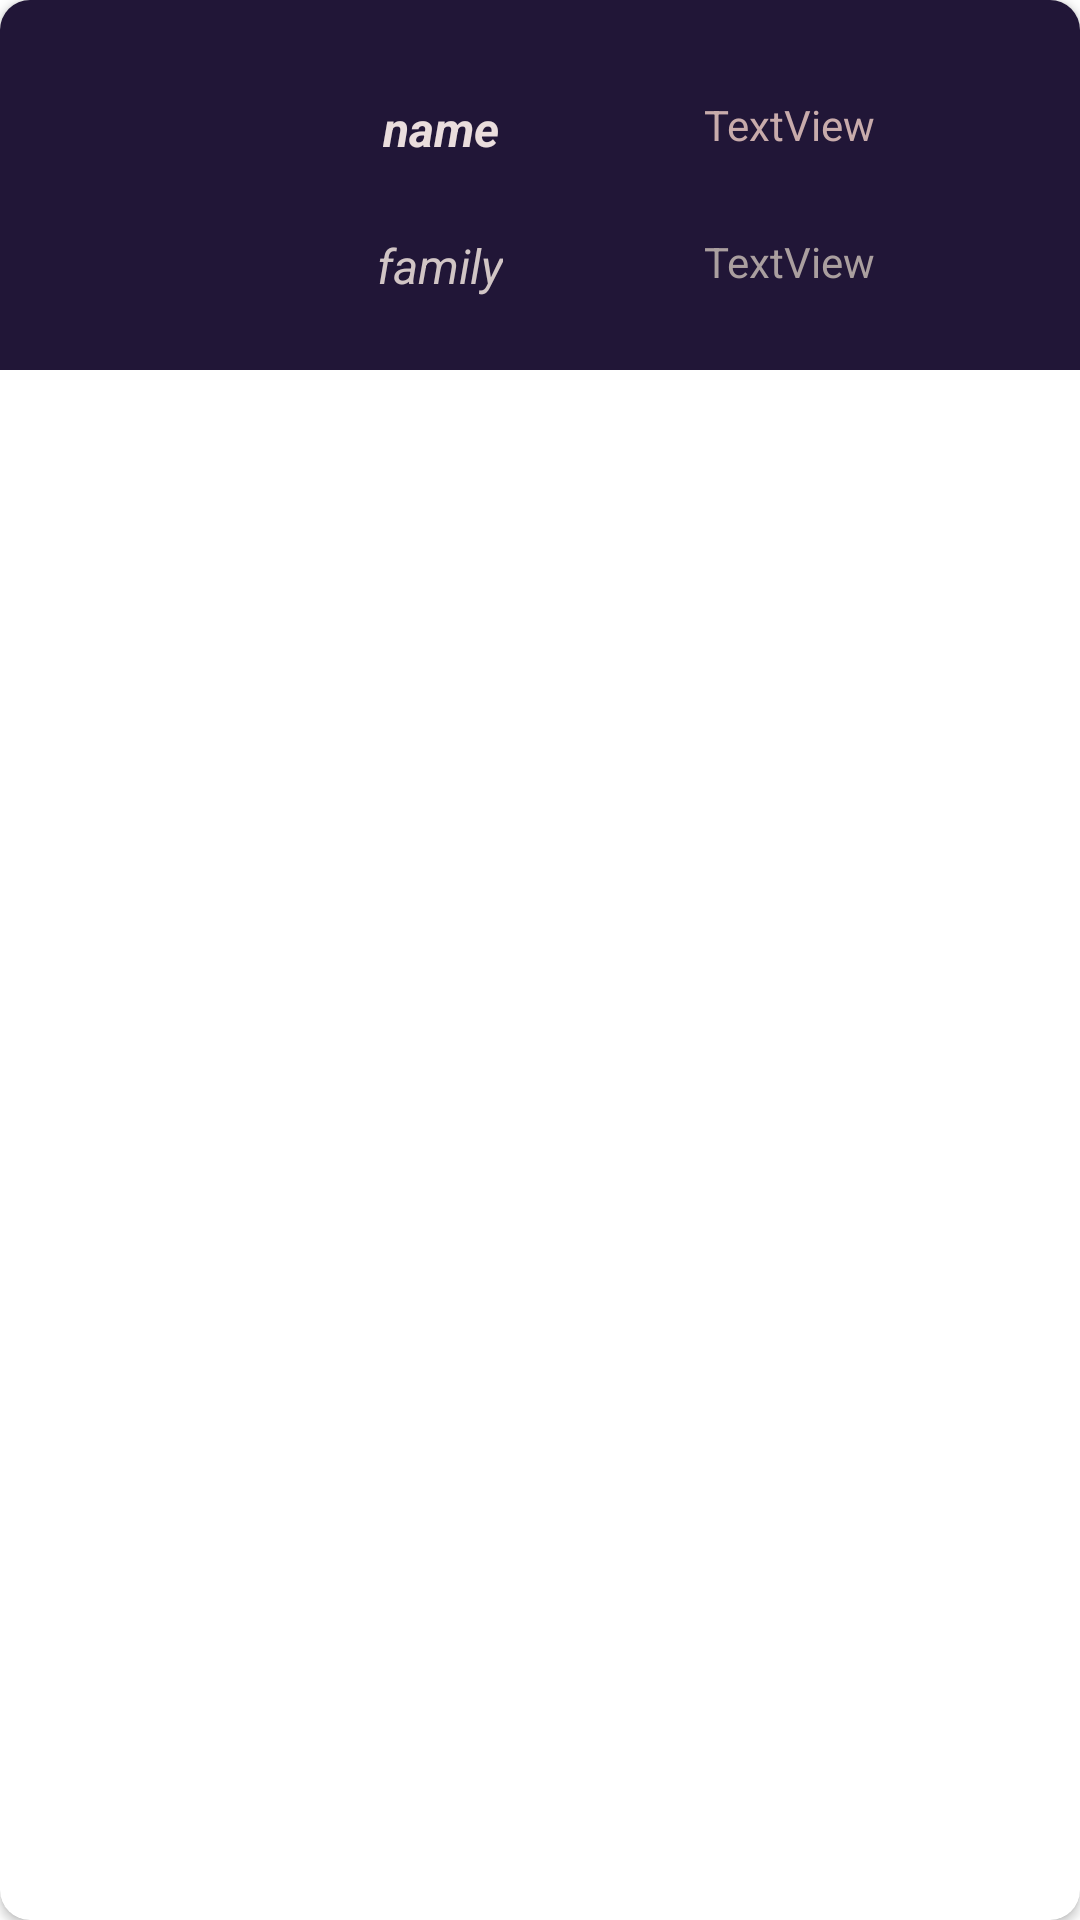

Write the Android layout XML for this screen, with the resource values it uses.
<!-- AndroidManifest.xml: application theme Theme.FruitApp -->
<!-- res/layout/fruit_row.xml -->
<?xml version="1.0" encoding="utf-8"?>
<androidx.cardview.widget.CardView
    xmlns:android="http://schemas.android.com/apk/res/android"
    xmlns:app="http://schemas.android.com/apk/res-auto"
    android:layout_width="match_parent"
    android:layout_height="wrap_content"
    android:elevation="30dp"
    android:padding="10dp"
    android:layout_margin="10dp"
    app:cardCornerRadius="10dp">

    <androidx.constraintlayout.widget.ConstraintLayout
        android:layout_width="match_parent"
        android:layout_height="wrap_content"
        android:background="#211637">

        <TextView
            android:id="@+id/textname"
            android:layout_width="wrap_content"
            android:layout_height="wrap_content"
            android:layout_marginTop="32dp"
            android:layout_marginEnd="176dp"
            android:text="name"
            android:textColor="#EADDDD"
            android:textSize="16sp"
            android:textStyle="bold|italic"
            app:layout_constraintEnd_toEndOf="parent"
            app:layout_constraintStart_toEndOf="@+id/imageView"
            app:layout_constraintTop_toTopOf="parent" />

        <TextView
            android:id="@+id/textfamily"
            android:layout_width="wrap_content"
            android:layout_height="wrap_content"
            android:layout_marginTop="24dp"
            android:layout_marginBottom="24dp"
            android:text="family"
            android:textColor="#D1C5C5"
            android:textSize="16sp"
            android:textStyle="italic"
            app:layout_constraintBottom_toBottomOf="parent"
            app:layout_constraintEnd_toEndOf="@+id/textname"
            app:layout_constraintHorizontal_bias="0.666"
            app:layout_constraintStart_toStartOf="@+id/textname"
            app:layout_constraintTop_toBottomOf="@+id/textname" />

        <TextView
            android:id="@+id/textgenus"
            android:layout_width="wrap_content"
            android:layout_height="wrap_content"
            android:layout_marginTop="32dp"
            android:text="TextView"
            android:textColor="#C8ABAB"
            app:layout_constraintEnd_toEndOf="parent"
            app:layout_constraintStart_toEndOf="@+id/textname"
            app:layout_constraintTop_toTopOf="parent" />

        <TextView
            android:id="@+id/textnutritn"
            android:layout_width="wrap_content"
            android:layout_height="wrap_content"
            android:text="TextView"
            android:textColor="#AA9F9F"
            app:layout_constraintBottom_toBottomOf="parent"
            app:layout_constraintEnd_toEndOf="@+id/textgenus"
            app:layout_constraintHorizontal_bias="0.5"
            app:layout_constraintStart_toStartOf="@+id/textgenus"
            app:layout_constraintTop_toBottomOf="@+id/textgenus" />

        <ImageView
            android:id="@+id/imageView"
            android:layout_width="100dp"
            android:layout_height="100dp"
            android:layout_marginStart="10dp"
            android:layout_marginTop="10dp"
            android:layout_marginBottom="10dp"
            app:layout_constraintBottom_toBottomOf="parent"
            app:layout_constraintStart_toStartOf="parent"
            app:layout_constraintTop_toTopOf="parent"
            app:srcCompat="@drawable/img" />
    </androidx.constraintlayout.widget.ConstraintLayout>
</androidx.cardview.widget.CardView>
<!-- resources referenced by this layout -->
<resources>
  <style name="Theme.FruitApp" parent="Theme.MaterialComponents.DayNight.DarkActionBar">
          
          <item name="colorPrimary">@color/purple_500</item>
          <item name="colorPrimaryVariant">@color/purple_700</item>
          <item name="colorOnPrimary">@color/white</item>
          
          <item name="colorSecondary">@color/teal_200</item>
          <item name="colorSecondaryVariant">@color/teal_700</item>
          <item name="colorOnSecondary">@color/black</item>
          
          <item name="android:statusBarColor" tools:targetApi="l">?attr/colorPrimaryVariant</item>
          
      </style>
  <!-- not gathered from this repository: default colours our renderer supplied (Android Studio template values) -->
  <color name="purple_500">#FF6200EE</color>
  <color name="purple_700">#FF3700B3</color>
  <color name="teal_200">#FF03DAC5</color>
  <color name="teal_700">#FF018786</color>
  <color name="black">#FF000000</color>
  <color name="white">#FFFFFFFF</color>
</resources>
